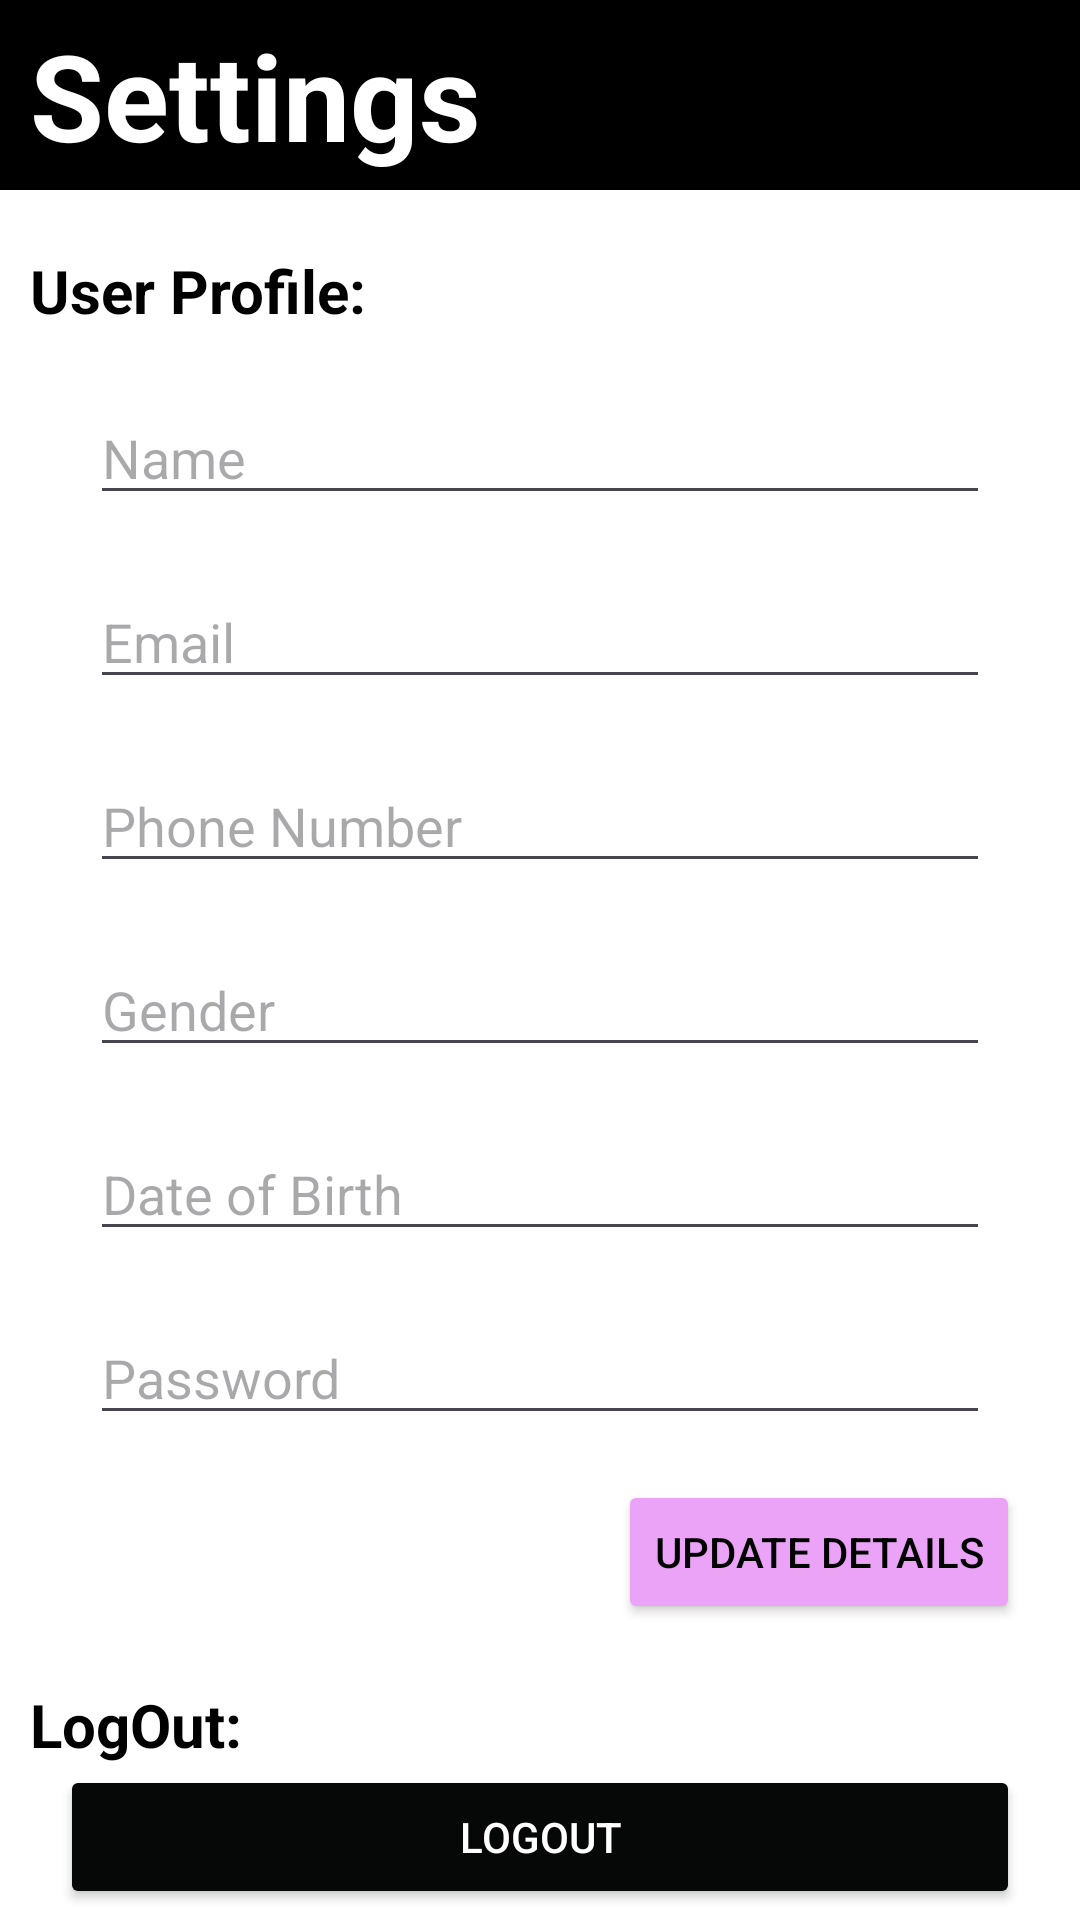

Layout XML and referenced resources for this Android screen:
<!-- AndroidManifest.xml: application theme Theme.BuyerGetter -->
<!-- res/layout/fragment_settings.xml -->
<?xml version="1.0" encoding="utf-8"?>
<androidx.constraintlayout.widget.ConstraintLayout xmlns:android="http://schemas.android.com/apk/res/android"
    xmlns:tools="http://schemas.android.com/tools"
    android:layout_width="match_parent"
    android:layout_height="match_parent"
    xmlns:app="http://schemas.android.com/apk/res-auto"
    android:background="@color/white"
    tools:context=".fragments.SettingsFragment">

    <androidx.appcompat.widget.AppCompatTextView
        android:id="@+id/tv_settings"
        android:layout_width="match_parent"
        android:layout_height="wrap_content"
        android:text="Settings"
        android:textSize="40sp"
        android:textStyle="bold"
        android:textColor="@color/white"
        android:background="@color/black"
        android:paddingLeft="10dp"
        android:paddingBottom="5dp"
        android:paddingTop="5dp"
        app:layout_constraintTop_toTopOf="parent"
        app:layout_constraintStart_toStartOf="parent"
        app:layout_constraintEnd_toEndOf="parent"/>

    <androidx.appcompat.widget.AppCompatTextView
        android:id="@+id/tv_profile"
        android:layout_width="match_parent"
        android:layout_height="wrap_content"
        android:text="User Profile:"
        android:textSize="20sp"
        android:textStyle="bold"
        android:textColor="@color/black"
        android:layout_marginTop="20dp"
        android:layout_marginLeft="10dp"
        android:layout_marginRight="10dp"
        app:layout_constraintTop_toBottomOf="@id/tv_settings"
        app:layout_constraintStart_toStartOf="parent"
        app:layout_constraintEnd_toEndOf="parent"/>

    <androidx.appcompat.widget.AppCompatEditText
        android:id="@+id/et_nameSet"
        android:layout_width="match_parent"
        android:layout_height="wrap_content"
        android:text=""
        android:hint="Name"
        android:textColor="@color/black"
        android:layout_marginTop="20dp"
        android:layout_marginLeft="30dp"
        android:layout_marginRight="30dp"
        app:layout_constraintTop_toBottomOf="@id/tv_profile"
        app:layout_constraintStart_toStartOf="parent"
        app:layout_constraintEnd_toEndOf="parent"/>

    <androidx.appcompat.widget.AppCompatEditText
        android:id="@+id/et_emailSet"
        android:layout_width="match_parent"
        android:layout_height="wrap_content"
        android:text=""
        android:hint="Email"
        android:textColor="@color/black"
        android:layout_marginTop="20dp"
        android:layout_marginLeft="30dp"
        android:layout_marginRight="30dp"
        app:layout_constraintTop_toBottomOf="@id/et_nameSet"
        app:layout_constraintStart_toStartOf="parent"
        app:layout_constraintEnd_toEndOf="parent"/>

    <androidx.appcompat.widget.AppCompatEditText
        android:id="@+id/et_phoneSet"
        android:layout_width="match_parent"
        android:layout_height="wrap_content"
        android:text=""
        android:hint="Phone Number"
        android:textColor="@color/black"
        android:layout_marginTop="20dp"
        android:layout_marginLeft="30dp"
        android:layout_marginRight="30dp"
        app:layout_constraintTop_toBottomOf="@id/et_emailSet"
        app:layout_constraintStart_toStartOf="parent"
        app:layout_constraintEnd_toEndOf="parent"/>

    <androidx.appcompat.widget.AppCompatEditText
        android:id="@+id/et_genderSet"
        android:layout_width="match_parent"
        android:layout_height="wrap_content"
        android:text=""
        android:hint="Gender"
        android:textColor="@color/black"
        android:layout_marginTop="20dp"
        android:layout_marginLeft="30dp"
        android:layout_marginRight="30dp"
        app:layout_constraintTop_toBottomOf="@id/et_phoneSet"
        app:layout_constraintStart_toStartOf="parent"
        app:layout_constraintEnd_toEndOf="parent"/>

    <RadioGroup
        android:id="@+id/rg_genderSet"
        android:layout_width="match_parent"
        android:layout_height="wrap_content"
        android:orientation="horizontal"
        android:layout_marginLeft="50dp"
        android:layout_marginRight="50dp"
        app:layout_constraintTop_toBottomOf="@id/et_genderSet"
        app:layout_constraintStart_toStartOf="parent"
        app:layout_constraintEnd_toEndOf="parent"
        android:visibility="gone">

        <RadioButton
            android:id="@+id/rb_maleSet"
            android:layout_width="wrap_content"
            android:layout_height="wrap_content"
            android:text="Male"/>

        <RadioButton
            android:id="@+id/rb_femaleSet"
            android:layout_width="wrap_content"
            android:layout_height="wrap_content"
            android:text="Female"/>

        <RadioButton
            android:id="@+id/rb_othersSet"
            android:layout_width="wrap_content"
            android:layout_height="wrap_content"
            android:text="Others"/>

    </RadioGroup>


    <androidx.appcompat.widget.AppCompatEditText
        android:id="@+id/et_dobSet"
        android:layout_width="match_parent"
        android:layout_height="wrap_content"
        android:text=""
        android:hint="Date of Birth"
        android:textColor="@color/black"
        android:layout_marginTop="20dp"
        android:layout_marginLeft="30dp"
        android:layout_marginRight="30dp"
        app:layout_constraintTop_toBottomOf="@id/rg_genderSet"
        app:layout_constraintStart_toStartOf="parent"
        app:layout_constraintEnd_toEndOf="parent"/>

    <androidx.appcompat.widget.AppCompatButton
        android:id="@+id/btn_reDate"
        android:layout_width="wrap_content"
        android:layout_height="wrap_content"
        android:text="Pick Date"
        app:layout_constraintTop_toBottomOf="@id/et_dobSet"
        app:layout_constraintStart_toStartOf="parent"
        app:layout_constraintEnd_toEndOf="parent"
        android:visibility="gone"/>

    <androidx.appcompat.widget.AppCompatEditText
        android:id="@+id/et_passwordSet"
        android:layout_width="match_parent"
        android:layout_height="wrap_content"
        android:text=""
        android:hint="Password"
        android:textColor="@color/black"
        android:layout_marginTop="20dp"
        android:layout_marginLeft="30dp"
        android:layout_marginRight="30dp"
        app:layout_constraintTop_toBottomOf="@id/btn_reDate"
        app:layout_constraintStart_toStartOf="parent"
        app:layout_constraintEnd_toEndOf="parent"/>

    <androidx.appcompat.widget.AppCompatButton
        android:id="@+id/btn_update"
        android:layout_width="wrap_content"
        android:layout_height="wrap_content"
        android:text="Update Details"
        android:textColor="@color/black"
        android:backgroundTint="#EAA3F6"
        android:layout_marginTop="15dp"
        android:layout_marginRight="20dp"
        app:layout_constraintTop_toBottomOf="@id/et_passwordSet"
        app:layout_constraintEnd_toEndOf="parent"/>

    <androidx.appcompat.widget.AppCompatTextView
        android:id="@+id/tv_logout"
        android:layout_width="match_parent"
        android:layout_height="wrap_content"
        android:text="LogOut:"
        android:textSize="20sp"
        android:textStyle="bold"
        android:textColor="@color/black"
        android:layout_marginTop="20dp"
        android:layout_marginLeft="10dp"
        android:layout_marginRight="10dp"
        app:layout_constraintTop_toBottomOf="@id/btn_update"
        app:layout_constraintStart_toStartOf="parent"
        app:layout_constraintEnd_toEndOf="parent"/>

    <androidx.appcompat.widget.AppCompatButton
        android:id="@+id/btn_logout"
        android:layout_width="match_parent"
        android:layout_height="wrap_content"
        android:text="LogOut"
        android:textColor="@color/white"
        android:backgroundTint="#060707"
        android:layout_marginLeft="20dp"
        android:layout_marginRight="20dp"
        app:layout_constraintTop_toBottomOf="@id/tv_logout"
        app:layout_constraintStart_toStartOf="parent"
        app:layout_constraintEnd_toEndOf="parent"/>




</androidx.constraintlayout.widget.ConstraintLayout>
<!-- resources referenced by this layout -->
<resources>
  <style name="Theme.BuyerGetter" parent="Base.Theme.BuyerGetter" />
  <style name="Base.Theme.BuyerGetter" parent="Theme.Material3.DayNight.NoActionBar">
          
          
      </style>
  <!-- not gathered from this repository: default colours our renderer supplied (Android Studio template values) -->
  <color name="black">#FF000000</color>
  <color name="white">#FFFFFFFF</color>
</resources>
